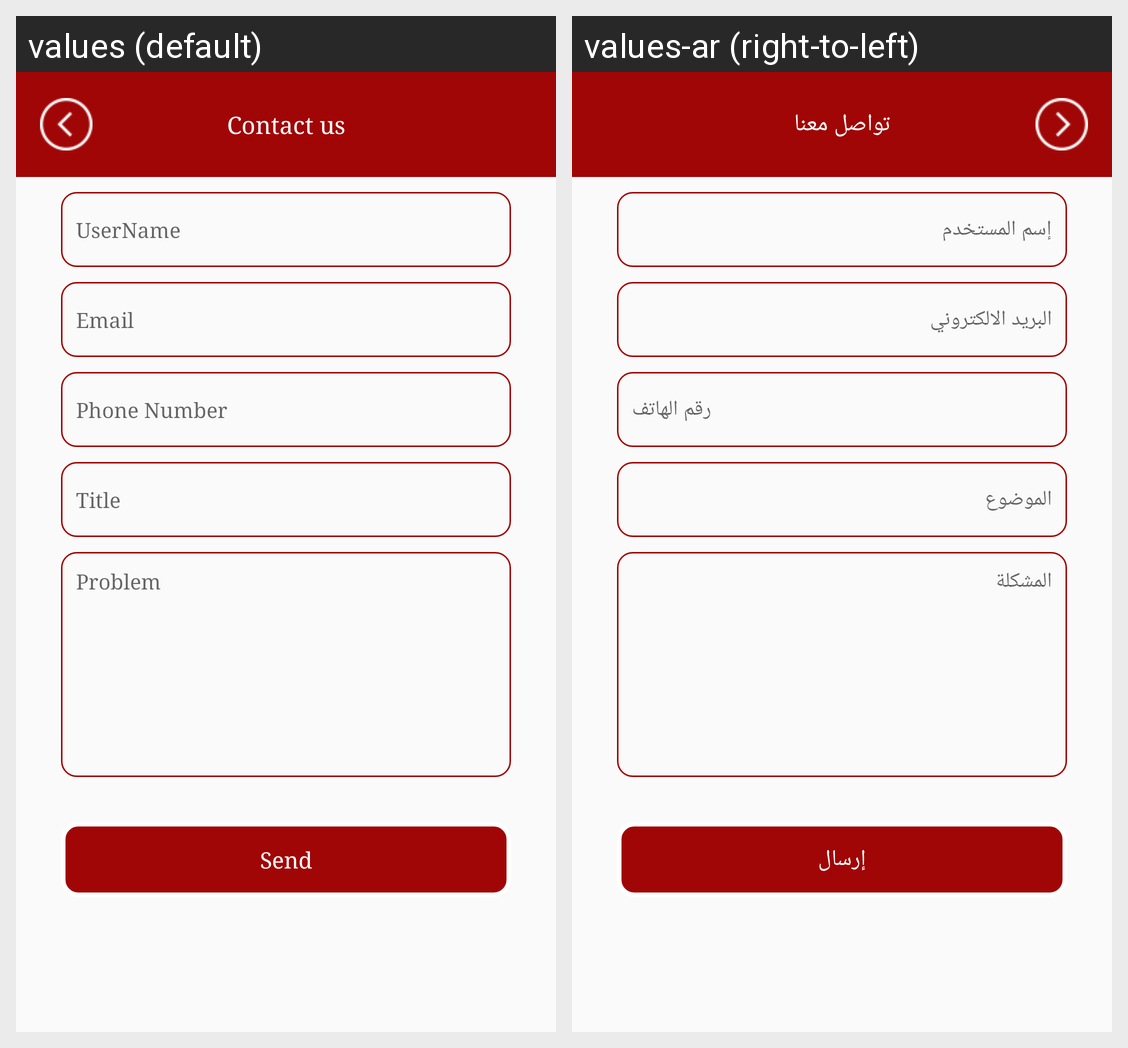

Strings drawn on this Android screen and how each of the app's shown locales translates them:
Android screen res/layout/activity_contact_us.xml rendered under 2 locales, left to right: values (default), values-ar (right-to-left). Device: Nexus 5 (rendered at 1080×1920; each locale shown at half size, 540×960, under a caption strip naming it); theme AppTheme.
Strings drawn on this screen, with the default value and each locale's value (text and hints the layout hard-codes, and strings that could not be matched under every locale, appear in the picture but are not listed):

menu_tools
  values: Contact us
  values-ar: تواصل معنا

username
  values: UserName
  values-ar: إسم المستخدم

Email
  values: Email
  values-ar: البريد الالكتروني

phone
  values: Phone Number
  values-ar: رقم الهاتف

Tilte
  values: Title
  values-ar: الموضوع

problrm
  values: Problem
  values-ar: المشكلة

Send
  values: Send
  values-ar: إرسال
